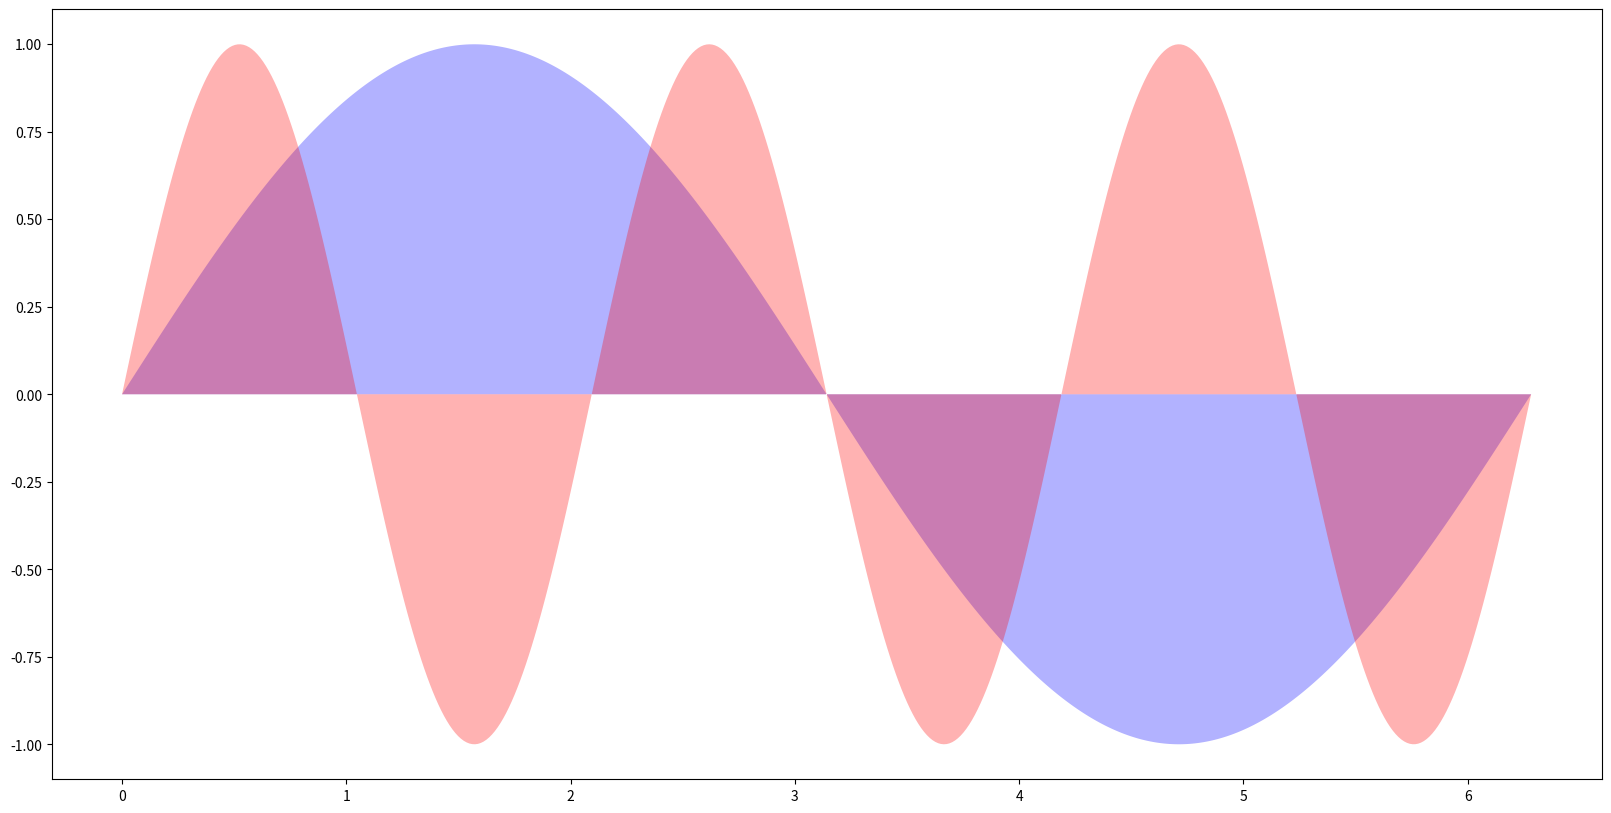

This chart was generated by the following Python code:
import numpy as np
import matplotlib.pyplot as plt

x = np.linspace(0, 2 * np.pi, 500)
y1 = np.sin(x)
y2 = np.sin(3 * x)

fig, ax = plt.subplots(figsize = [20,10])
ax.fill(x, y1, 'b', x, y2, 'r', alpha=0.3)
plt.savefig('sin3.png')
plt.show()